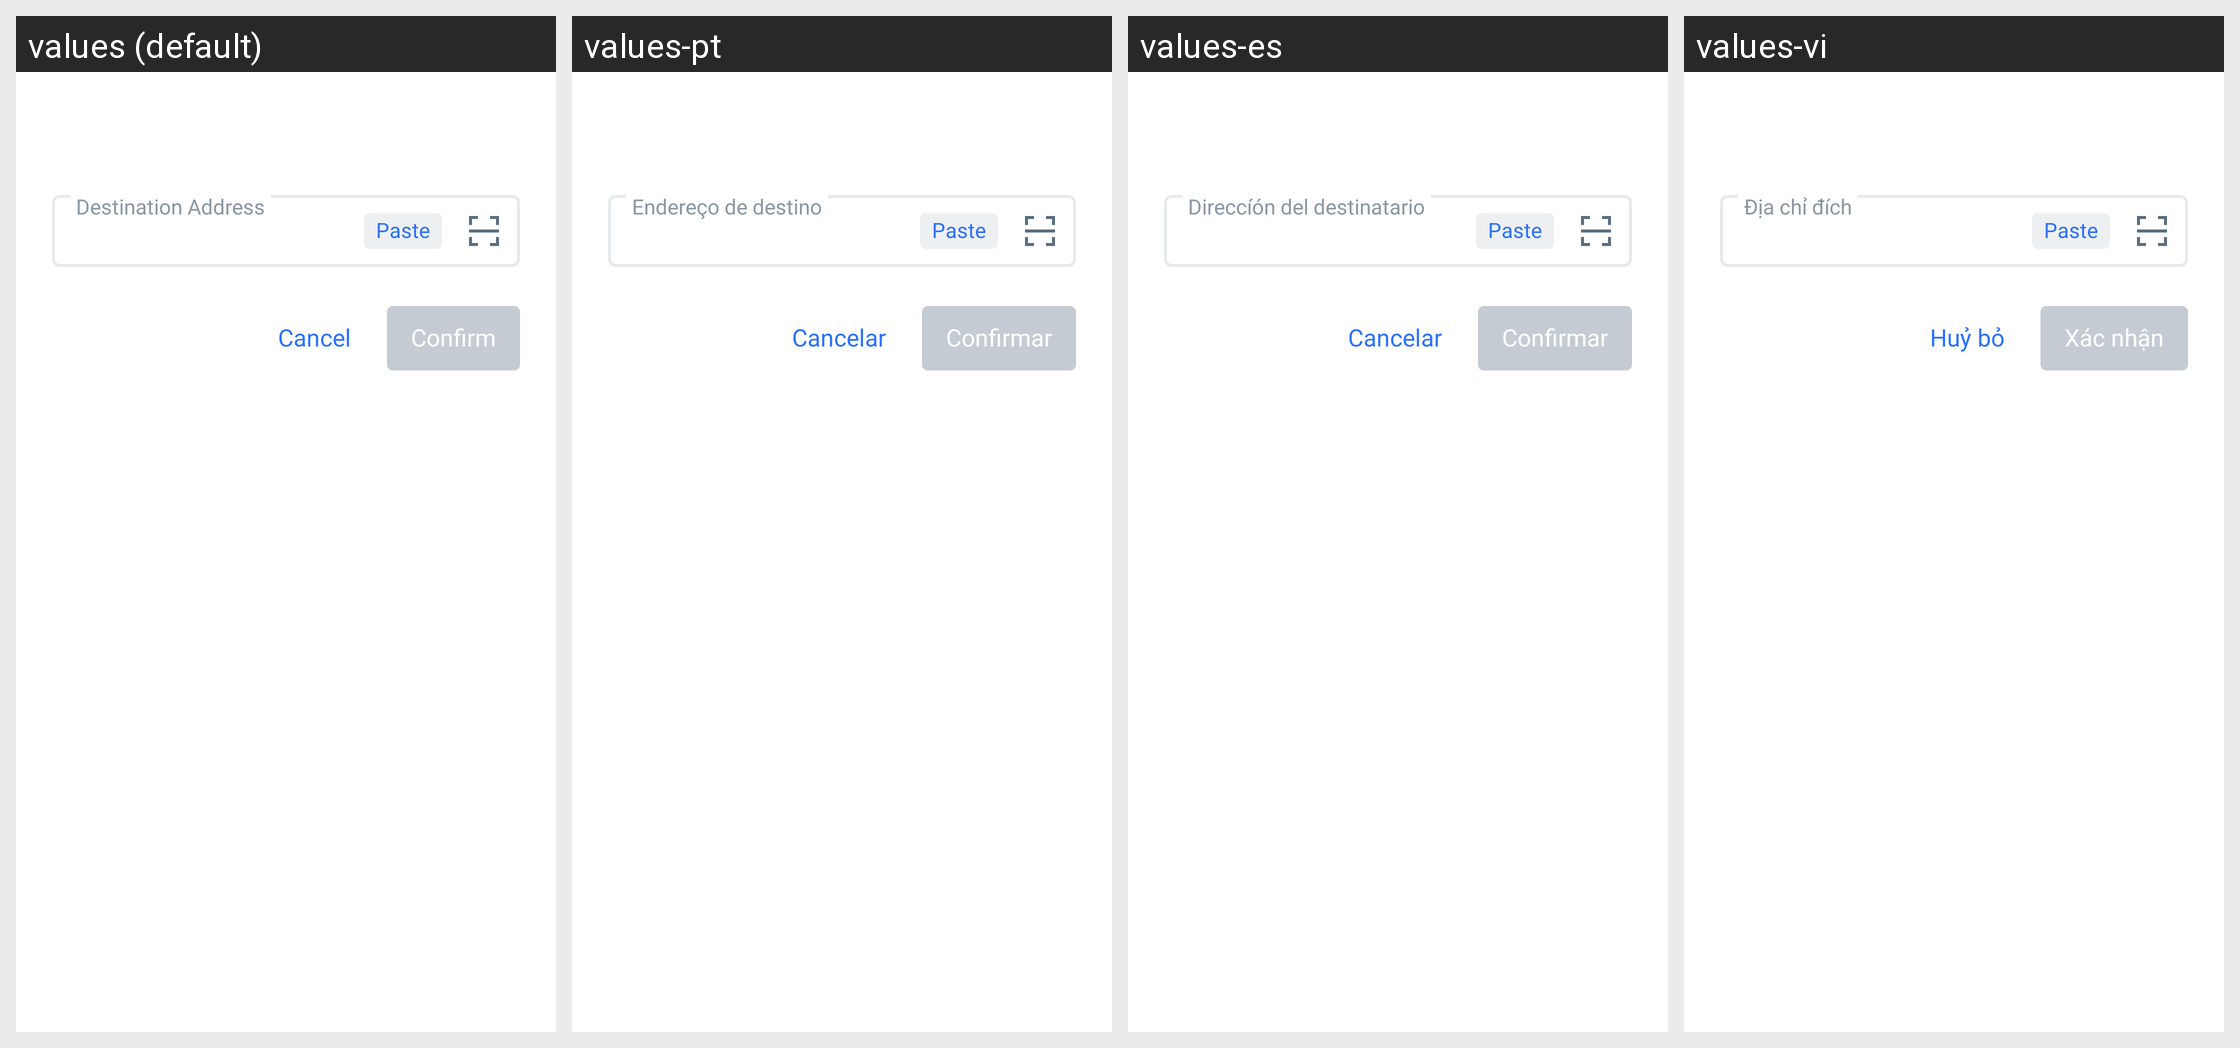

This grid shows one Android layout under several languages. Give, for every string resource on the screen, its name, the default text and each shown locale's text.
Android screen res/layout/edit_text_preference_dialog.xml rendered under 4 locales, left to right: values (default), values-pt, values-es, values-vi. Device: Nexus 5 (rendered at 1080×1920; each locale shown at half size, 540×960, under a caption strip naming it); theme LightTheme.NoActionBar.
Other locales in the repository, not shown: values-fr, values-pl, values-ru, values-zh.
Strings drawn on this screen, with the default value and each locale's value (text and hints the layout hard-codes, and strings that could not be matched under every locale, appear in the picture but are not listed):

cancel
  values: Cancel
  values-pt: Cancelar
  values-es: Cancelar
  values-vi: Huỷ bỏ

confirm
  values: Confirm
  values-pt: Confirmar
  values-es: Confirmar
  values-vi: Xác nhận

paste
  values: Paste
  values-pt: Paste  [not translated; the default value is used]
  values-es: Paste  [not translated; the default value is used]
  values-vi: Paste  [not translated; the default value is used]

destination_address
  values: Destination Address
  values-pt: Endereço de destino
  values-es: Direccíón del destinatario
  values-vi: Địa chỉ đích
